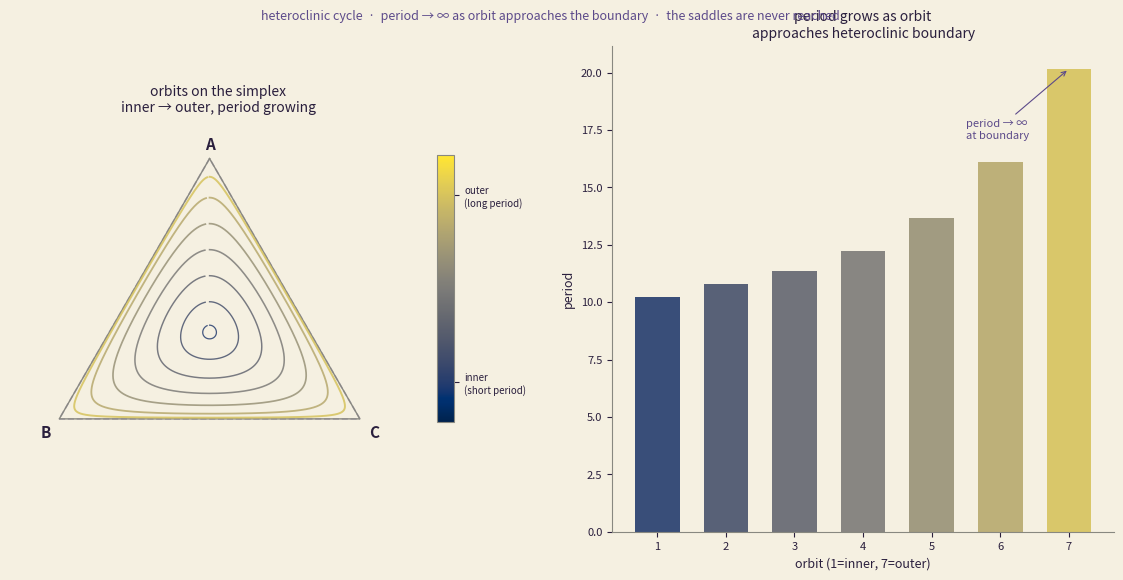

The script that saved this image: (Note: this script raises an exception after producing the figure.)
"""
Heteroclinic cycle visualization.

Rock-paper-scissors on the simplex is Hamiltonian — orbits are closed curves.
The heteroclinic cycle (visits to vertices) is the limiting orbit as
x*y*z → 0. Period → ∞ as orbit approaches the boundary.

Left: nested closed orbits on the simplex — inner (short period) → outer
      (long period, hugging the corners)
Right: period of each orbit vs. orbit index — grows as orbit approaches
       the heteroclinic boundary

The key message: time per orbit grows as the orbit approaches the cycle.
From inside one of these orbits, you circle closer to the saddles each pass —
and each circle takes longer.
"""
import numpy as np
import matplotlib
matplotlib.use('Agg')
import matplotlib.pyplot as plt
from matplotlib.collections import LineCollection
import matplotlib.cm as cm

# ── simulate RPS orbit starting at a given point ─────────────────────────────
def rps_rhs(state):
    x, y, z = state
    return np.array([x*(y - z), y*(z - x), z*(x - y)])

def rk4(state, dt):
    k1 = rps_rhs(state)
    k2 = rps_rhs(state + 0.5*dt*k1)
    k3 = rps_rhs(state + 0.5*dt*k2)
    k4 = rps_rhs(state + dt*k3)
    return state + (dt/6)*(k1 + 2*k2 + 2*k3 + k4)

def orbit_one_period(x0, dt=0.01, max_steps=500000):
    """Integrate until x[0] returns to near x0[0] after having left.
    Returns trajectory and period."""
    state = np.array(x0, dtype=float)
    state = state / state.sum()
    traj = [state.copy()]
    passed_peak = False
    period = None
    x_start = state[0]
    t = 0
    for step in range(max_steps):
        state = rk4(state, dt)
        state = np.clip(state, 1e-15, 1)
        state = state / state.sum()
        traj.append(state.copy())
        t += dt
        # detect one full period: wait until x[0] dips below x_start, then comes back
        if not passed_peak and state[0] < x_start - 0.01:
            passed_peak = True
        if passed_peak and state[0] >= x_start - 0.002 and step > 10:
            period = t
            break
    return np.array(traj), period

# ── project simplex to 2D ────────────────────────────────────────────────────
def proj(pts):
    v0 = np.array([0.0, 1.0])
    v1 = np.array([-np.sqrt(3)/2, -0.5])
    v2 = np.array([np.sqrt(3)/2, -0.5])
    if pts.ndim == 1:
        pts = pts[None]
    return pts[:, 0:1]*v0 + pts[:, 1:2]*v1 + pts[:, 2:3]*v2

# ── choose starting points at increasing distance from center ────────────────
# Parameter: epsilon = x*y*z (conserved). Near center: (1/3)^3 ≈ 0.037. Near boundary: → 0.
# We parameterize by the x-coordinate: start at (x0, (1-x0)/2, (1-x0)/2) with x0 increasing
x0_values = [0.36, 0.45, 0.55, 0.65, 0.75, 0.85, 0.93]

orbits = []
periods = []
print("Computing orbits...")
for x0 in x0_values:
    s = np.array([x0, (1-x0)/2, (1-x0)/2])
    traj, period = orbit_one_period(s, dt=0.005)
    orbits.append(traj)
    periods.append(period)
    eps = s[0]*s[1]*s[2]
    print(f"  x0={x0:.2f} eps={eps:.5f} period={period:.2f} len={len(traj)}")

# ── figure ───────────────────────────────────────────────────────────────────
fig, (ax_traj, ax_per) = plt.subplots(1, 2, figsize=(12, 6),
                                       facecolor='#F5F0E1')
fig.subplots_adjust(left=0.05, right=0.97, top=0.91, bottom=0.10, wspace=0.20)

# ── left: simplex with nested orbits ─────────────────────────────────────────
ax_traj.set_facecolor('#F5F0E1')
ax_traj.set_aspect('equal')

# draw triangle
tri_v = np.array([[0.0, 1.0], [-np.sqrt(3)/2, -0.5], [np.sqrt(3)/2, -0.5], [0.0, 1.0]])
ax_traj.plot(tri_v[:, 0], tri_v[:, 1], color='#888880', lw=1.0, zorder=1)

# vertex labels
for (vx, vy), label in zip([[0, 1.08], [-np.sqrt(3)/2-0.08, -0.58], [np.sqrt(3)/2+0.08, -0.58]],
                             ['A', 'B', 'C']):
    ax_traj.text(vx, vy, label, ha='center', va='center', fontsize=11,
                 color='#2A1F3D', fontweight='bold')

# color scale: inner orbits light, outer dark
cmap = cm.get_cmap('cividis')
n_orb = len(orbits)
for i, traj in enumerate(orbits):
    xy = proj(traj)
    color = cmap(0.15 + 0.7 * i / (n_orb - 1))
    ax_traj.plot(xy[:, 0], xy[:, 1], color=color, lw=0.9 + 0.5*i/(n_orb-1),
                 alpha=0.85, zorder=2)

# mark heteroclinic boundary edges (dashed)
ax_traj.plot([0, -np.sqrt(3)/2], [1, -0.5], color='#5C4A8A', lw=1.2, ls='--',
             alpha=0.4, zorder=0)
ax_traj.plot([-np.sqrt(3)/2, np.sqrt(3)/2], [-0.5, -0.5], color='#5C4A8A', lw=1.2, ls='--',
             alpha=0.4, zorder=0)
ax_traj.plot([np.sqrt(3)/2, 0], [-0.5, 1], color='#5C4A8A', lw=1.2, ls='--',
             alpha=0.4, zorder=0)

# colorbar annotation
sm = plt.cm.ScalarMappable(cmap=cmap, norm=plt.Normalize(vmin=0, vmax=1))
sm.set_array([])
cb = fig.colorbar(sm, ax=ax_traj, shrink=0.55, pad=0.02, aspect=15)
cb.set_ticks([0.15, 0.85])
cb.set_ticklabels(['inner\n(short period)', 'outer\n(long period)'], fontsize=7)
cb.ax.tick_params(colors='#2A1F3D', labelsize=7)
cb.outline.set_edgecolor('#888880')

ax_traj.set_xlim(-1.15, 1.25)
ax_traj.set_ylim(-0.72, 1.22)
ax_traj.axis('off')
ax_traj.set_title('orbits on the simplex\ninner → outer, period growing',
                  fontsize=10, color='#2A1F3D', pad=6)

# ── right: period vs. orbit (distance from center) ───────────────────────────
ax_per.set_facecolor('#F5F0E1')

orbit_nums = list(range(1, len(periods)+1))
bar_colors = [cmap(0.15 + 0.7 * i / (n_orb - 1)) for i in range(n_orb)]
ax_per.bar(orbit_nums, periods, color=bar_colors, width=0.65, alpha=0.9, zorder=2)

ax_per.set_xlabel('orbit (1=inner, 7=outer)', fontsize=9, color='#2A1F3D')
ax_per.set_ylabel('period', fontsize=9, color='#2A1F3D')
ax_per.set_title('period grows as orbit\napproaches heteroclinic boundary',
                 fontsize=10, color='#2A1F3D', pad=6)
ax_per.spines['top'].set_visible(False)
ax_per.spines['right'].set_visible(False)
ax_per.spines['bottom'].set_color('#888880')
ax_per.spines['left'].set_color('#888880')
ax_per.tick_params(colors='#2A1F3D', labelsize=8)
ax_per.set_facecolor('#F5F0E1')
ax_per.set_xticks(orbit_nums)

# annotate asymptote hint
ax_per.annotate('period → ∞\nat boundary', xy=(n_orb, periods[-1]),
                xytext=(n_orb - 1.5, periods[-1] * 0.85),
                fontsize=8, color='#5C4A8A', style='italic',
                arrowprops=dict(arrowstyle='->', color='#5C4A8A', lw=0.8))

fig.text(0.5, 0.97,
         'heteroclinic cycle  ·  period → ∞ as orbit approaches the boundary  ·  the saddles are never reached',
         ha='center', va='top', fontsize=9, color='#5C4A8A', style='italic')

plt.savefig('/home/sprite/slop-salon-mina/assets/heteroclinic-inside.png',
            dpi=160, bbox_inches='tight', facecolor='#F5F0E1')
print("saved.")
